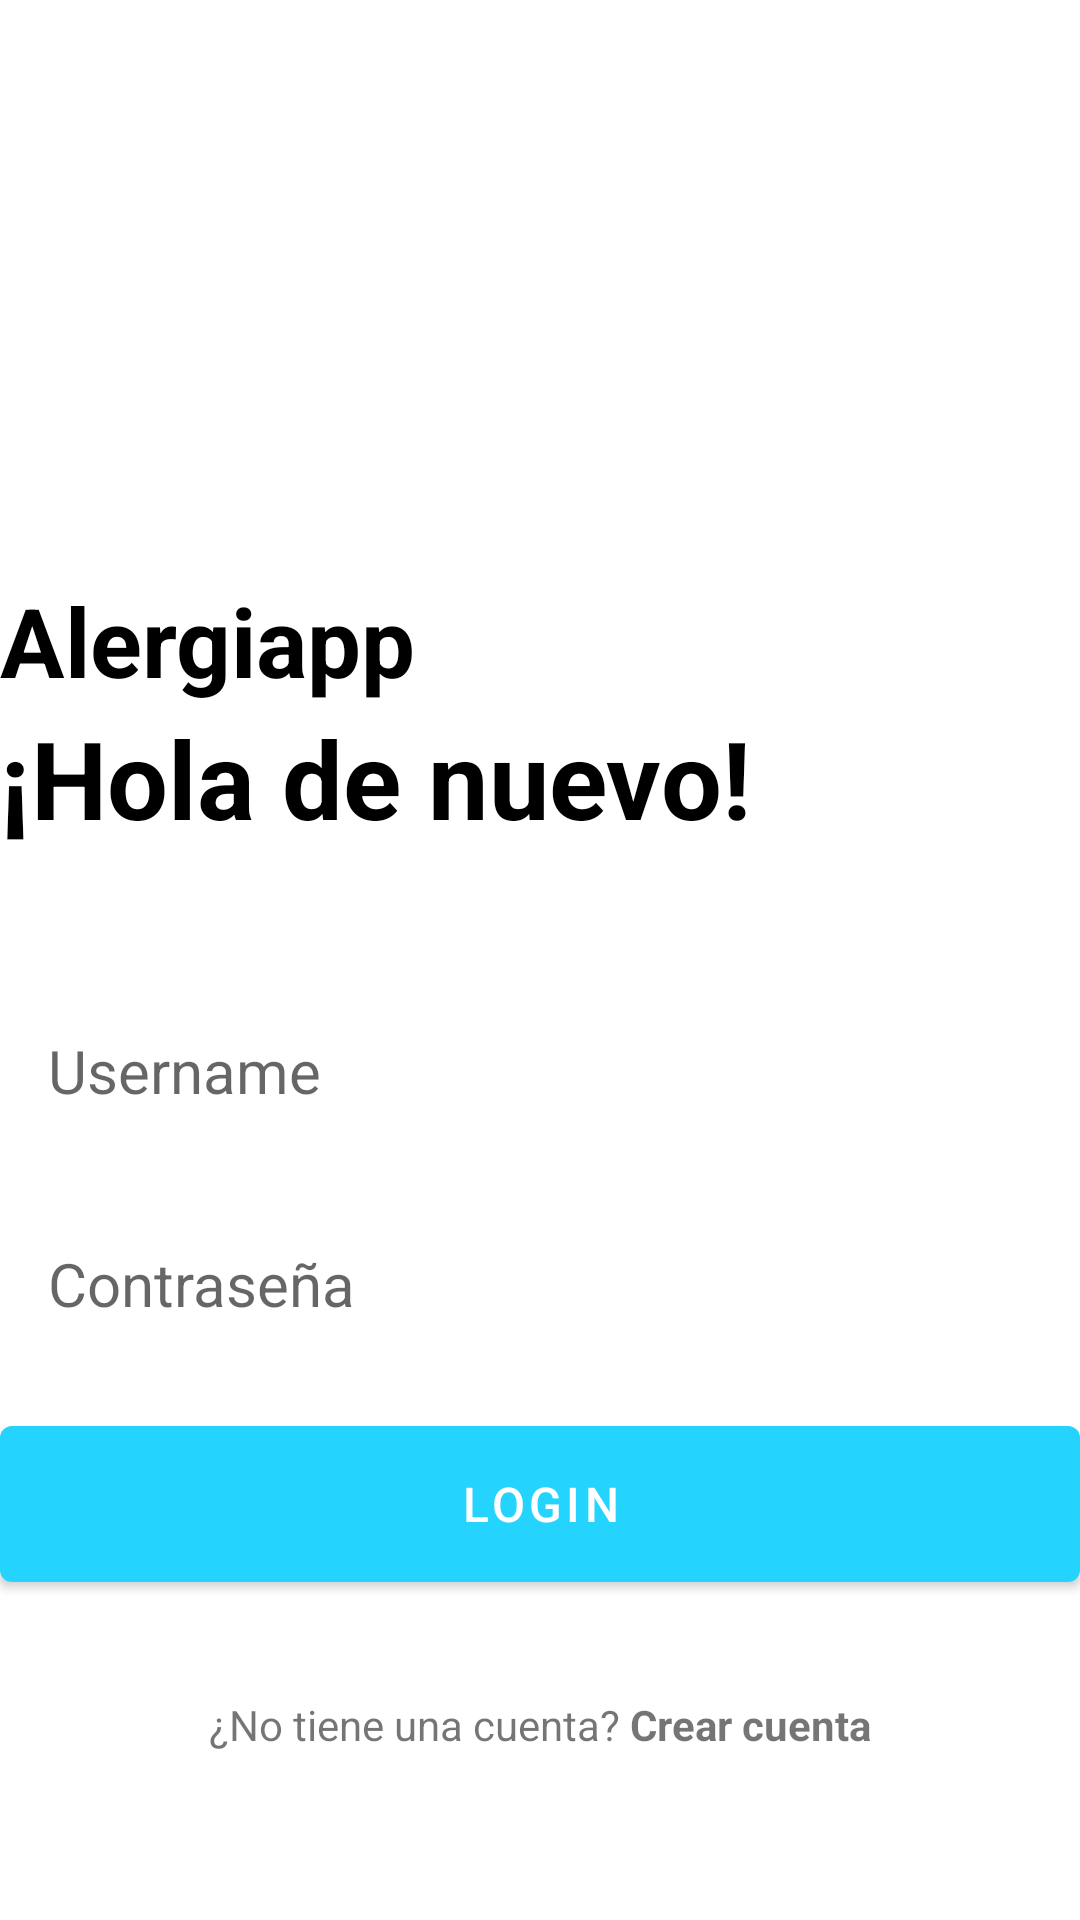

Produce the Android XML layout that renders to this screen, including the resource entries it uses.
<!-- AndroidManifest.xml: application theme Theme.Alergiapp -->
<!-- res/layout/activity_login.xml -->
<?xml version="1.0" encoding="utf-8"?>
<RelativeLayout xmlns:android="http://schemas.android.com/apk/res/android"
    xmlns:app="http://schemas.android.com/apk/res-auto"
    xmlns:tools="http://schemas.android.com/tools"
    android:layout_width="match_parent"
    android:layout_height="match_parent"
    android:layout_marginVertical="16dp"
    android:layout_marginHorizontal="32dp"
    tools:context=".LoginActivity">

    <ImageView
        android:layout_width="128dp"
        android:layout_height="128dp"
        android:layout_marginVertical="32dp"
        android:id="@+id/login_icon"
        android:layout_centerHorizontal="true"
        android:src="@drawable/login"
        />
    <LinearLayout
        android:layout_width="match_parent"
        android:layout_height="wrap_content"
        android:id="@+id/hello_text"
        android:layout_below="@id/login_icon"
        android:orientation="vertical">
        <TextView
            android:layout_width="match_parent"
            android:layout_height="wrap_content"
            android:text="Alergiapp"
            android:textStyle="bold"
            android:textSize="32dp"
            android:textColor="@color/black"
            />
        <TextView
            android:layout_width="match_parent"
            android:layout_height="wrap_content"
            android:text="¡Hola de nuevo!"
            android:textStyle="bold"
            android:textSize="36dp"
            android:textColor="@color/black"
            />

    </LinearLayout>
    <LinearLayout
        android:layout_width="match_parent"
        android:layout_height="wrap_content"
        android:id="@+id/form_layout"
        android:layout_below="@+id/hello_text"
        android:layout_marginVertical="32dp"
        android:orientation="vertical">

        <EditText
            android:layout_width="match_parent"
            android:layout_height="wrap_content"
            android:id="@+id/username_edit_text"
            android:inputType="text"
            android:hint="Username"
            android:textSize="20dp"
            android:background="@drawable/rounder_corner"
            android:padding="16dp"
            android:layout_marginTop="12dp"
            />
        <EditText
            android:layout_width="match_parent"
            android:layout_height="wrap_content"
            android:id="@+id/password_edit_text"
            android:inputType="textPassword"
            android:hint="Contraseña"
            android:textSize="20dp"
            android:background="@drawable/rounder_corner"
            android:padding="16dp"
            android:layout_marginTop="12dp"
            />
        <com.google.android.material.button.MaterialButton
            android:layout_width="match_parent"
            android:layout_height="64dp"
            android:id="@+id/login_btn"
            android:text="LogIn"
            android:layout_marginTop="12dp"
            android:textSize="16dp"

            />
        <ProgressBar
            android:layout_width="24dp"
            android:layout_height="64dp"
            android:id="@+id/progress_bar"
            android:layout_gravity="center"
            android:visibility="gone"
            android:layout_marginTop="12dp"
            />


    </LinearLayout>
    <LinearLayout
        android:layout_width="match_parent"
        android:layout_height="wrap_content"
        android:layout_below="@id/form_layout"
        android:orientation="horizontal"
        android:gravity="center">

        <TextView
            android:layout_width="wrap_content"
            android:layout_height="wrap_content"
            android:text="¿No tiene una cuenta? "
            />
        <TextView
            android:layout_width="wrap_content"
            android:layout_height="wrap_content"
            android:textStyle="bold"
            android:id="@+id/create_account_text_view_btn"
            android:text="Crear cuenta"
            />

    </LinearLayout>
</RelativeLayout>
<!-- resources referenced by this layout -->
<resources>
  <color name="black">#FF000000</color>
  <style name="Theme.Alergiapp" parent="Theme.MaterialComponents.DayNight.NoActionBar">
          
          <item name="colorPrimary">@color/my_primary</item>
          <item name="colorPrimaryVariant">@color/my_primary</item>
          <item name="colorOnPrimary">@color/white</item>
          
          <item name="colorSecondary">@color/teal_200</item>
          <item name="colorSecondaryVariant">@color/teal_700</item>
          <item name="colorOnSecondary">@color/black</item>
          
          <item name="android:statusBarColor">@color/my_primary</item>
          
      </style>
  <color name="my_primary">#FF24D3FE</color>
  <color name="white">#FFFFFFFF</color>
  <color name="teal_200">#FF03DAC5</color>
  <color name="teal_700">#FF018786</color>
</resources>
